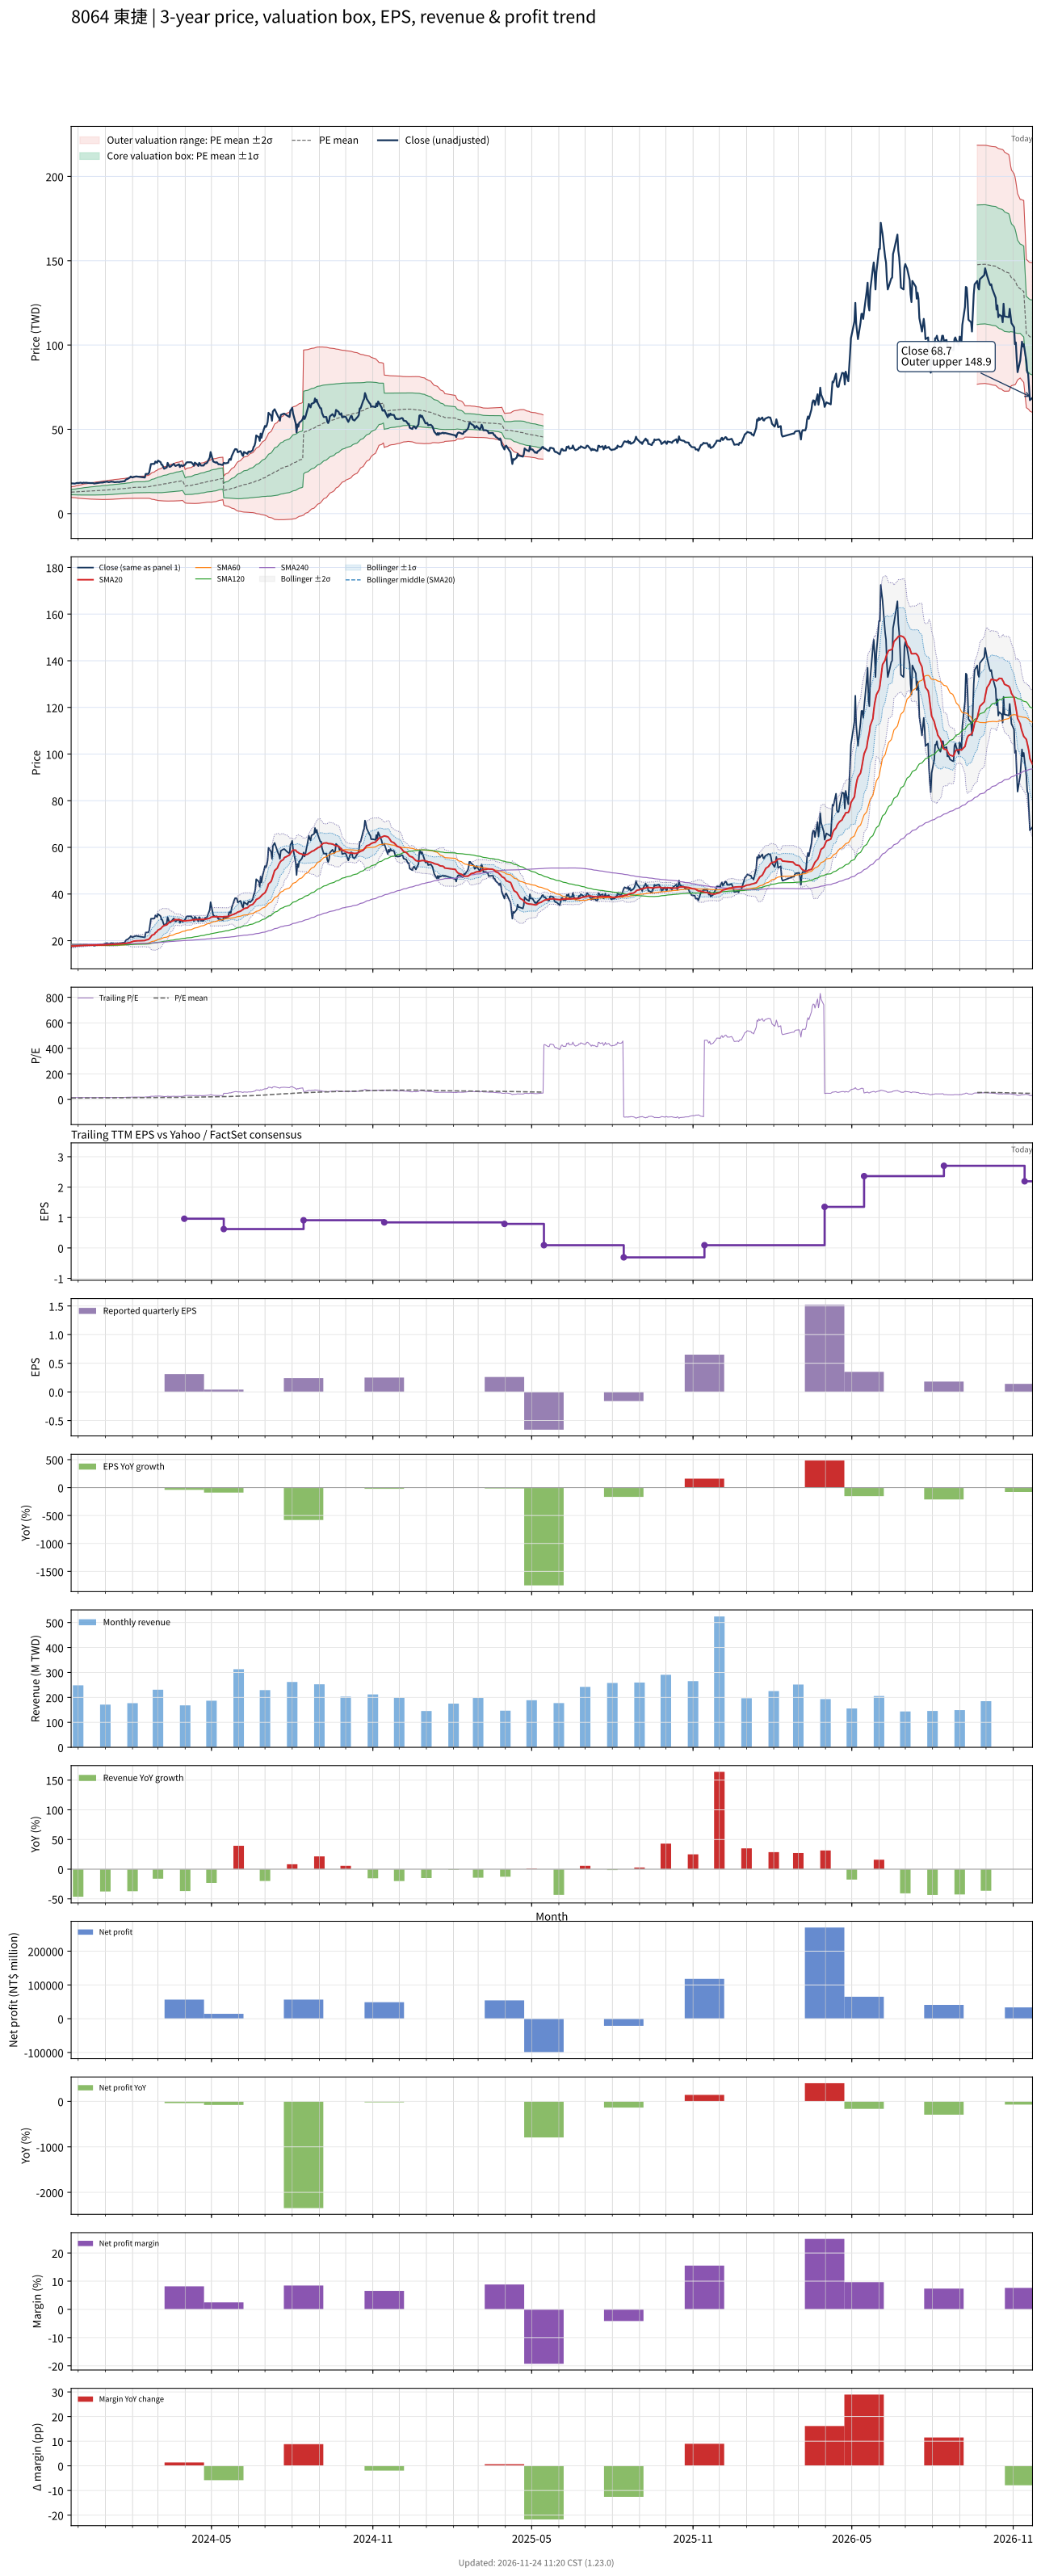

Values plotted in this chart, from the file beside it:
# chart-version: skill-stock-dynamic-val…
date, close, available_date, period_end, eps, ttm_eps, pe, pe_mean, pe_std, price_m2, price_m1, price_mean, price_p1, price_p2, forward_eps, forward_pe, forward_pe_mean, forward_pe_std, forward_price_m2, forward_price_m1, forward_price_mean, forward_price_p1, forward_price_p2, sma20
2023-11-23, 17.95, 2023-11-14, 2023-09-30, 0.32, 1.17, 15.34, 10.88, 1.32, 9.641, 11.18, 12.73, 14.27, 15.82, , , , , , , , , , 17.59
2023-11-24, 17.9, 2023-11-14, 2023-09-30, 0.32, 1.17, 15.3, 10.92, 1.38, 9.543, 11.16, 12.77, 14.39, 16, , , , , , , , , , 17.61
2023-11-27, 17.8, 2023-11-14, 2023-09-30, 0.32, 1.17, 15.21, 10.95, 1.435, 9.458, 11.14, 12.82, 14.49, 16.17, , , , , , , , , , 17.61
2023-11-28, 17.9, 2023-11-14, 2023-09-30, 0.32, 1.17, 15.3, 10.99, 1.488, 9.371, 11.11, 12.85, 14.6, 16.34, , , , , , , , , , 17.67
2023-11-29, 18.1, 2023-11-14, 2023-09-30, 0.32, 1.17, 15.47, 11.02, 1.543, 9.283, 11.09, 12.89, 14.7, 16.51, , , , , , , , , , 17.73
2023-11-30, 18.2, 2023-11-14, 2023-09-30, 0.32, 1.17, 15.56, 11.06, 1.598, 9.198, 11.07, 12.94, 14.81, 16.68, , , , , , , , , , 17.77
2023-12-01, 18.1, 2023-11-14, 2023-09-30, 0.32, 1.17, 15.47, 11.09, 1.648, 9.124, 11.05, 12.98, 14.91, 16.84, , , , , , , , , , 17.81
2023-12-04, 18.35, 2023-11-14, 2023-09-30, 0.32, 1.17, 15.68, 11.13, 1.7, 9.046, 11.04, 13.02, 15.01, 17, , , , , , , , , , 17.85
2023-12-05, 18.15, 2023-11-14, 2023-09-30, 0.32, 1.17, 15.51, 11.17, 1.746, 8.986, 11.03, 13.07, 15.11, 17.16, , , , , , , , , , 17.87
2023-12-06, 18.1, 2023-11-14, 2023-09-30, 0.32, 1.17, 15.47, 11.21, 1.789, 8.932, 11.03, 13.12, 15.21, 17.3, , , , , , , , , , 17.89
2023-12-07, 18.35, 2023-11-14, 2023-09-30, 0.32, 1.17, 15.68, 11.25, 1.834, 8.875, 11.02, 13.17, 15.31, 17.46, , , , , , , , , , 17.93
2023-12-08, 18.25, 2023-11-14, 2023-09-30, 0.32, 1.17, 15.6, 11.29, 1.876, 8.822, 11.02, 13.21, 15.41, 17.6, , , , , , , , , , 17.97
2023-12-11, 18.3, 2023-11-14, 2023-09-30, 0.32, 1.17, 15.64, 11.33, 1.918, 8.771, 11.01, 13.26, 15.5, 17.75, , , , , , , , , , 18.01
2023-12-12, 18.15, 2023-11-14, 2023-09-30, 0.32, 1.17, 15.51, 11.37, 1.955, 8.723, 11.01, 13.3, 15.59, 17.87, , , , , , , , , , 18.04
2023-12-13, 18.15, 2023-11-14, 2023-09-30, 0.32, 1.17, 15.51, 11.4, 1.992, 8.68, 11.01, 13.34, 15.67, 18, , , , , , , , , , 18.05
2023-12-14, 18.15, 2023-11-14, 2023-09-30, 0.32, 1.17, 15.51, 11.44, 2.027, 8.637, 11.01, 13.38, 15.75, 18.12, , , , , , , , , , 18.07
2023-12-15, 18.2, 2023-11-14, 2023-09-30, 0.32, 1.17, 15.56, 11.47, 2.061, 8.597, 11.01, 13.42, 15.83, 18.24, , , , , , , , , , 18.09
2023-12-18, 18.1, 2023-11-14, 2023-09-30, 0.32, 1.17, 15.47, 11.51, 2.093, 8.565, 11.01, 13.46, 15.91, 18.36, , , , , , , , , , 18.1
2023-12-19, 17.85, 2023-11-14, 2023-09-30, 0.32, 1.17, 15.26, 11.54, 2.121, 8.54, 11.02, 13.5, 15.98, 18.46, , , , , , , , , , 18.1
2023-12-20, 17.85, 2023-11-14, 2023-09-30, 0.32, 1.17, 15.26, 11.57, 2.147, 8.517, 11.03, 13.54, 16.05, 18.57, , , , , , , , , , 18.09
2023-12-21, 18, 2023-11-14, 2023-09-30, 0.32, 1.17, 15.38, 11.61, 2.175, 8.491, 11.04, 13.58, 16.13, 18.67, , , , , , , , , , 18.1
2023-12-22, 18.05, 2023-11-14, 2023-09-30, 0.32, 1.17, 15.43, 11.64, 2.203, 8.465, 11.04, 13.62, 16.2, 18.77, , , , , , , , , , 18.11
2023-12-25, 18.3, 2023-11-14, 2023-09-30, 0.32, 1.17, 15.64, 11.68, 2.233, 8.438, 11.05, 13.66, 16.27, 18.89, , , , , , , , , , 18.13
2023-12-26, 18.4, 2023-11-14, 2023-09-30, 0.32, 1.17, 15.73, 11.71, 2.263, 8.411, 11.06, 13.71, 16.35, 19, , , , , , , , , , 18.16
2023-12-27, 18.45, 2023-11-14, 2023-09-30, 0.32, 1.17, 15.77, 11.75, 2.292, 8.387, 11.07, 13.75, 16.43, 19.11, , , , , , , , , , 18.17
2023-12-28, 18.4, 2023-11-14, 2023-09-30, 0.32, 1.17, 15.73, 11.79, 2.319, 8.37, 11.08, 13.8, 16.51, 19.22, , , , , , , , , , 18.18
2023-12-29, 18.45, 2023-11-14, 2023-09-30, 0.32, 1.17, 15.77, 11.84, 2.342, 8.372, 11.11, 13.85, 16.59, 19.33, , , , , , , , , , 18.2
2024-01-02, 18.9, 2023-11-14, 2023-09-30, 0.32, 1.17, 16.15, 11.89, 2.368, 8.373, 11.14, 13.91, 16.68, 19.45, , , , , , , , , , 18.23
2024-01-03, 19, 2023-11-14, 2023-09-30, 0.32, 1.17, 16.24, 11.95, 2.392, 8.381, 11.18, 13.98, 16.78, 19.57, , , , , , , , , , 18.27
2024-01-04, 18.75, 2023-11-14, 2023-09-30, 0.32, 1.17, 16.03, 12, 2.41, 8.402, 11.22, 14.04, 16.86, 19.68, , , , , , , , , , 18.3
2024-01-05, 18.65, 2023-11-14, 2023-09-30, 0.32, 1.17, 15.94, 12.05, 2.426, 8.427, 11.27, 14.1, 16.94, 19.78, , , , , , , , , , 18.32
2024-01-08, 19, 2023-11-14, 2023-09-30, 0.32, 1.17, 16.24, 12.11, 2.444, 8.45, 11.31, 14.17, 17.03, 19.89, , , , , , , , , , 18.36
2024-01-09, 18.85, 2023-11-14, 2023-09-30, 0.32, 1.17, 16.11, 12.17, 2.458, 8.483, 11.36, 14.23, 17.11, 19.99, , , , , , , , , , 18.38
2024-01-10, 18.9, 2023-11-14, 2023-09-30, 0.32, 1.17, 16.15, 12.22, 2.471, 8.52, 11.41, 14.3, 17.19, 20.08, , , , , , , , , , 18.42
2024-01-11, 18.65, 2023-11-14, 2023-09-30, 0.32, 1.17, 15.94, 12.28, 2.48, 8.561, 11.46, 14.37, 17.27, 20.17, , , , , , , , , , 18.45
2024-01-12, 18.65, 2023-11-14, 2023-09-30, 0.32, 1.17, 15.94, 12.33, 2.489, 8.604, 11.52, 14.43, 17.34, 20.25, , , , , , , , , , 18.47
2024-01-15, 18.8, 2023-11-14, 2023-09-30, 0.32, 1.17, 16.07, 12.39, 2.497, 8.651, 11.57, 14.49, 17.42, 20.34, , , , , , , , , , 18.5
2024-01-16, 18.75, 2023-11-14, 2023-09-30, 0.32, 1.17, 16.03, 12.44, 2.504, 8.699, 11.63, 14.56, 17.49, 20.42, , , , , , , , , , 18.53
2024-01-17, 18.7, 2023-11-14, 2023-09-30, 0.32, 1.17, 15.98, 12.5, 2.512, 8.742, 11.68, 14.62, 17.56, 20.5, , , , , , , , , , 18.57
2024-01-18, 18.95, 2023-11-14, 2023-09-30, 0.32, 1.17, 16.2, 12.55, 2.521, 8.783, 11.73, 14.68, 17.63, 20.58, , , , , , , , , , 18.63
2024-01-19, 18.95, 2023-11-14, 2023-09-30, 0.32, 1.17, 16.2, 12.6, 2.528, 8.83, 11.79, 14.75, 17.7, 20.66, , , , , , , , , , 18.68
2024-01-22, 19.2, 2023-11-14, 2023-09-30, 0.32, 1.17, 16.41, 12.66, 2.537, 8.875, 11.84, 14.81, 17.78, 20.75, , , , , , , , , , 18.73
2024-01-23, 19.15, 2023-11-14, 2023-09-30, 0.32, 1.17, 16.37, 12.72, 2.546, 8.92, 11.9, 14.88, 17.86, 20.83, , , , , , , , , , 18.78
2024-01-24, 19.9, 2023-11-14, 2023-09-30, 0.32, 1.17, 17.01, 12.78, 2.56, 8.959, 11.95, 14.95, 17.94, 20.94, , , , , , , , , , 18.85
2024-01-25, 20.4, 2023-11-14, 2023-09-30, 0.32, 1.17, 17.44, 12.84, 2.581, 8.981, 12, 15.02, 18.04, 21.06, , , , , , , , , , 18.95
2024-01-26, 20.45, 2023-11-14, 2023-09-30, 0.32, 1.17, 17.48, 12.9, 2.601, 9.008, 12.05, 15.1, 18.14, 21.18, , , , , , , , , , 19.05
2024-01-29, 21.4, 2023-11-14, 2023-09-30, 0.32, 1.17, 18.29, 12.97, 2.631, 9.023, 12.1, 15.18, 18.26, 21.34, , , , , , , , , , 19.2
2024-01-30, 22, 2023-11-14, 2023-09-30, 0.32, 1.17, 18.8, 13.05, 2.668, 9.025, 12.15, 15.27, 18.39, 21.51, , , , , , , , , , 19.36
2024-01-31, 21.6, 2023-11-14, 2023-09-30, 0.32, 1.17, 18.46, 13.12, 2.696, 9.043, 12.2, 15.35, 18.51, 21.66, , , , , , , , , , 19.48
2024-02-01, 21.45, 2023-11-14, 2023-09-30, 0.32, 1.17, 18.33, 13.19, 2.719, 9.074, 12.25, 15.44, 18.62, 21.8, , , , , , , , , , 19.62
2024-02-02, 21.65, 2023-11-14, 2023-09-30, 0.32, 1.17, 18.5, 13.26, 2.748, 9.085, 12.3, 15.52, 18.73, 21.95, , , , , , , , , , 19.77
2024-02-05, 22.05, 2023-11-14, 2023-09-30, 0.32, 1.17, 18.85, 13.33, 2.782, 9.089, 12.34, 15.6, 18.85, 22.11, , , , , , , , , , 19.92
2024-02-15, 21.4, 2023-11-14, 2023-09-30, 0.32, 1.17, 18.29, 13.4, 2.804, 9.116, 12.4, 15.68, 18.96, 22.24, , , , , , , , , , 20.05
2024-02-16, 23.5, 2023-11-14, 2023-09-30, 0.32, 1.17, 20.09, 13.48, 2.854, 9.093, 12.43, 15.77, 19.11, 22.45, , , , , , , , , , 20.28
2024-02-19, 23.55, 2023-11-14, 2023-09-30, 0.32, 1.17, 20.13, 13.56, 2.904, 9.074, 12.47, 15.87, 19.27, 22.66, , , , , , , , , , 20.52
2024-02-20, 24.35, 2023-11-14, 2023-09-30, 0.32, 1.17, 20.81, 13.65, 2.962, 9.038, 12.5, 15.97, 19.44, 22.9, , , , , , , , , , 20.81
2024-02-21, 26.75, 2023-11-14, 2023-09-30, 0.32, 1.17, 22.86, 13.75, 3.064, 8.924, 12.51, 16.09, 19.68, 23.26, , , , , , , , , , 21.21
2024-02-22, 29.4, 2023-11-14, 2023-09-30, 0.32, 1.17, 25.13, 13.88, 3.22, 8.7, 12.47, 16.24, 20, 23.77, , , , , , , , , , 21.74
2024-02-23, 29.45, 2023-11-14, 2023-09-30, 0.32, 1.17, 25.17, 14, 3.366, 8.502, 12.44, 16.38, 20.32, 24.25, , , , , , , , , , 22.28
... 667 more rows
